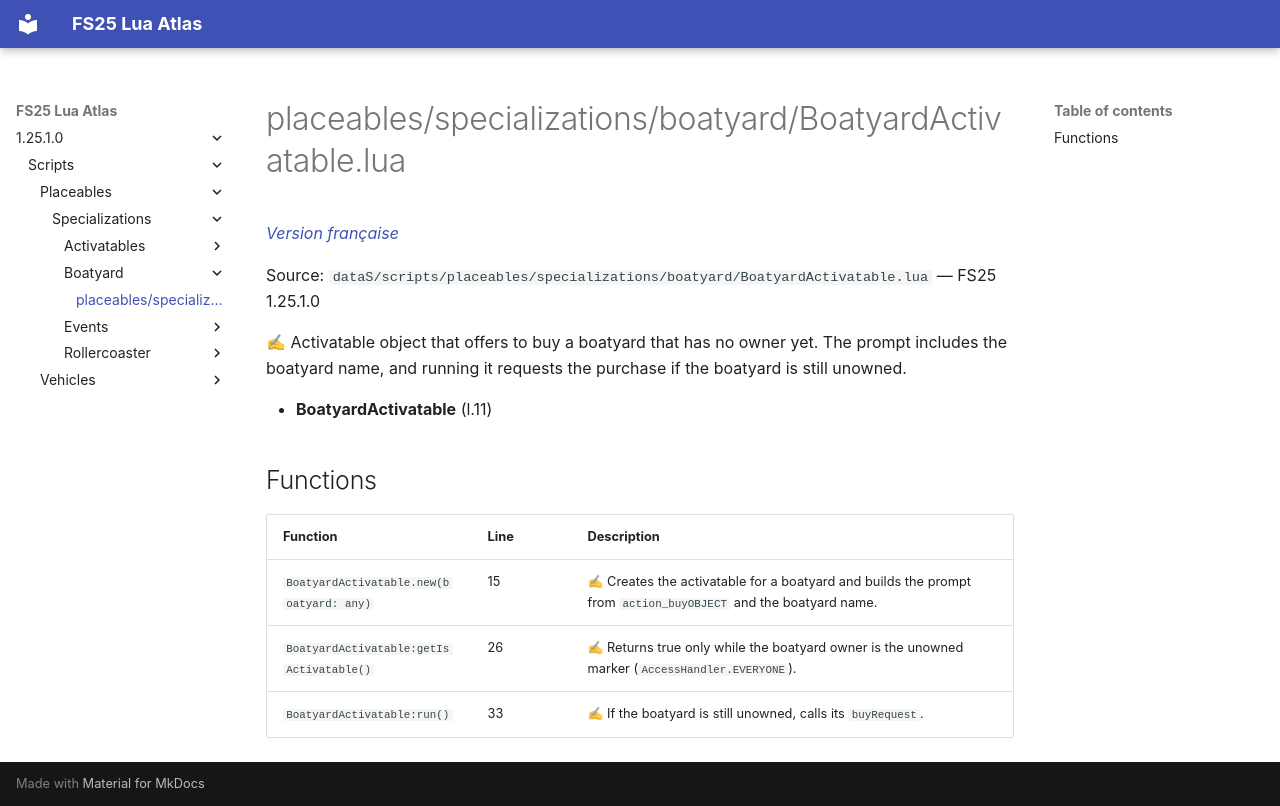

repository: Tim0219800/fs25-lua-atlas · page: 1.25.1.0/scripts/placeables/specializations/boatyard/BoatyardActivatable.html · generator: mkdocs

# placeables/specializations/boatyard/BoatyardActivatable.lua

*[Version française](../../../../fr/scripts/placeables/specializations/boatyard/BoatyardActivatable.md)*

Source: `dataS/scripts/placeables/specializations/boatyard/BoatyardActivatable.lua` — FS25 1.25.1.0

✍ Activatable object that offers to buy a boatyard that has no owner yet. The prompt includes the boatyard name, and running it requests the purchase if the boatyard is still unowned.

- **BoatyardActivatable** (l.11)

## Functions

| Function | Line | Description |
|---|---|---|
| `BoatyardActivatable.new(boatyard: any)` | 15 | ✍ Creates the activatable for a boatyard and builds the prompt from `action_buyOBJECT` and the boatyard name. |
| `BoatyardActivatable:getIsActivatable()` | 26 | ✍ Returns true only while the boatyard owner is the unowned marker (`AccessHandler.EVERYONE`). |
| `BoatyardActivatable:run()` | 33 | ✍ If the boatyard is still unowned, calls its `buyRequest`. |
